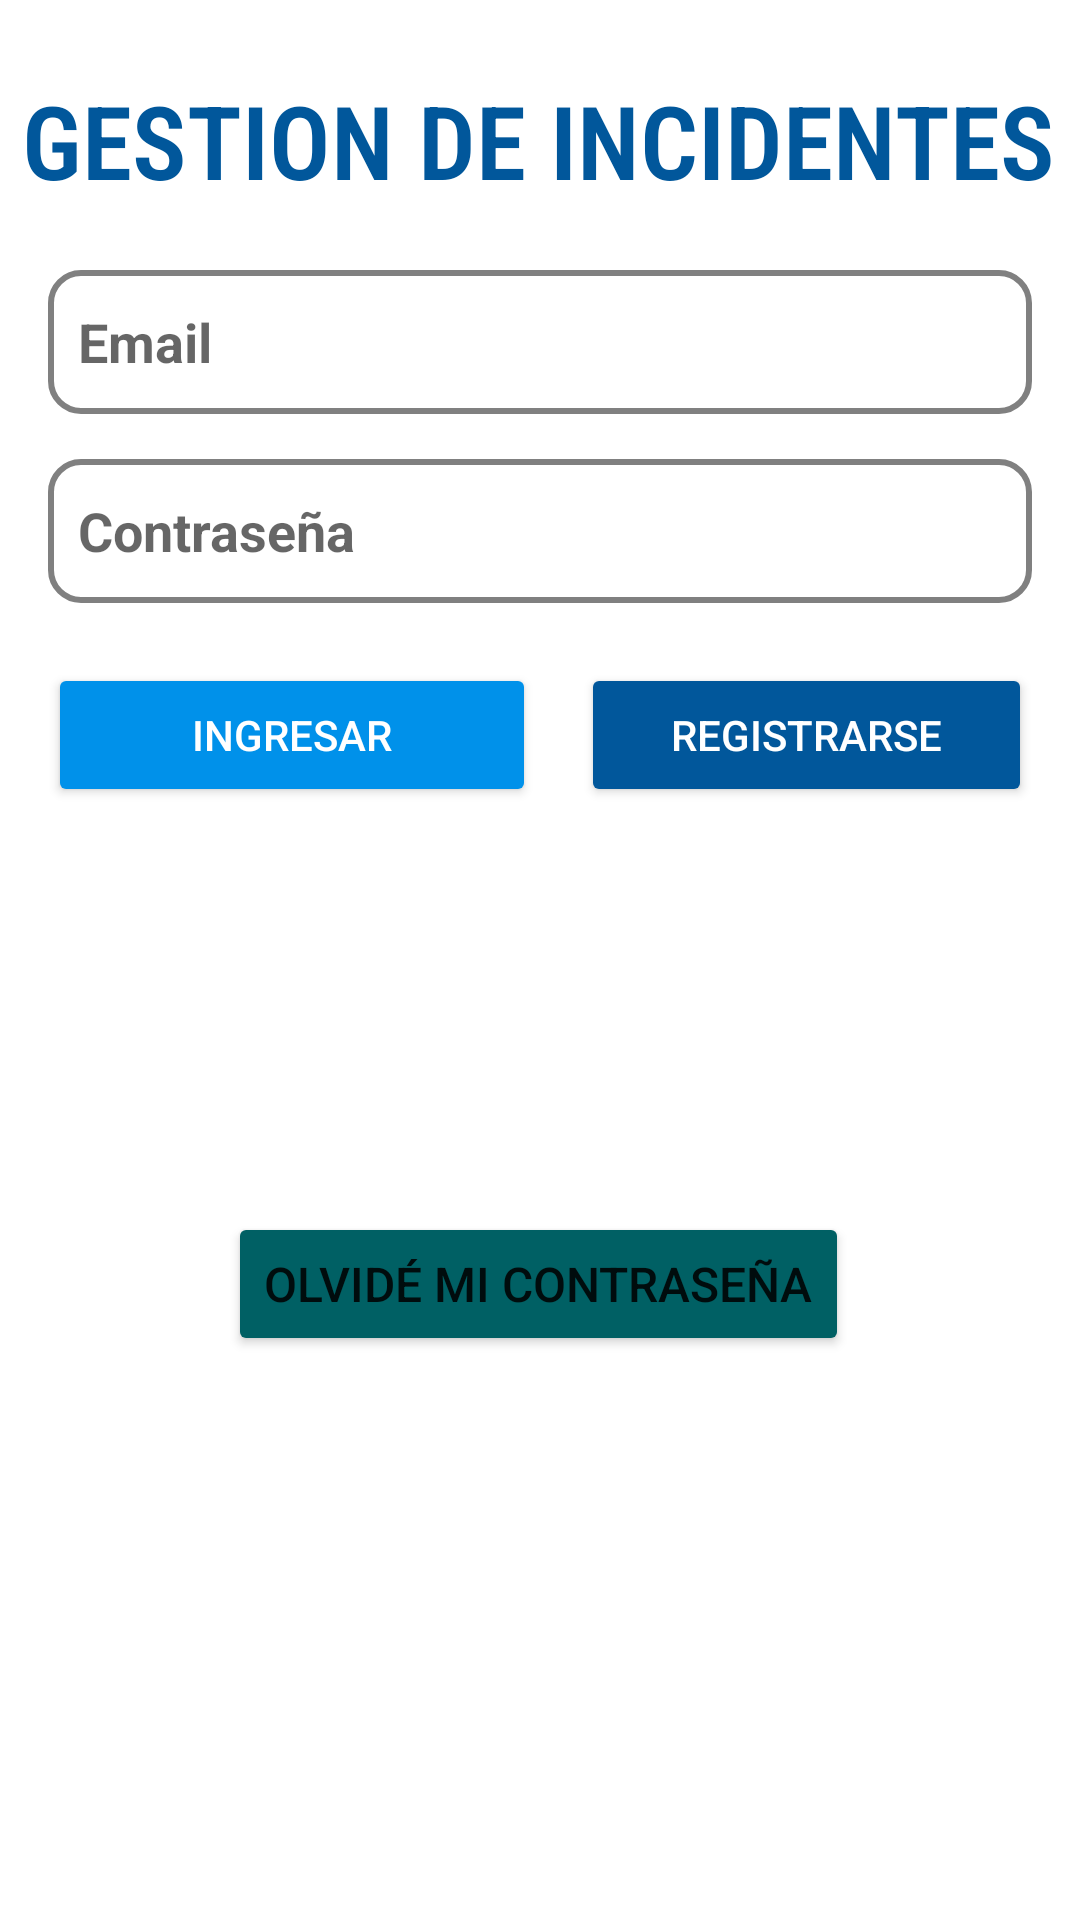

The Android layout XML behind this screen, and the referenced resources:
<!-- AndroidManifest.xml: application theme Theme.MyApplication -->
<!-- res/layout/login.xml -->
<?xml version="1.0" encoding="utf-8"?>
<androidx.constraintlayout.widget.ConstraintLayout xmlns:android="http://schemas.android.com/apk/res/android"
    xmlns:app="http://schemas.android.com/apk/res-auto"
    xmlns:tools="http://schemas.android.com/tools"
    android:shape="oval"
    android:id="@+id/frameIndex"
    android:layout_width="match_parent"
    android:layout_height="match_parent"
    tools:context=".Login">


    

    <LinearLayout
        android:id="@+id/linearLayout2"
        android:layout_width="0dp"
        android:layout_height="wrap_content"
        android:layout_marginStart="16dp"
        android:layout_marginTop="90dp"
        android:layout_marginEnd="16dp"
        android:orientation="vertical"
        app:layout_constraintEnd_toEndOf="parent"
        app:layout_constraintStart_toStartOf="parent"
        app:layout_constraintTop_toTopOf="parent">

        <EditText
            android:id="@+id/idEmailText"
            android:layout_width="match_parent"
            android:layout_height="wrap_content"
            android:background="@drawable/rounded_corner_view"
            android:ems="10"
            android:hint="Email"
            android:inputType="textEmailAddress"
            android:minHeight="48dp"
            android:paddingHorizontal="10dp"
            android:textStyle="bold" />

        <TextView
            android:id="@+id/validacionEmailTV"
            android:layout_width="match_parent"
            android:layout_height="wrap_content"
            android:paddingHorizontal="10dp"
            android:text="Validación email"
            android:textColor="#FF0000"
            android:visibility="gone" />

        <Space
            android:layout_width="0dp"
            android:layout_height="15dp"
            tools:layout_editor_absoluteX="-166dp"
            tools:layout_editor_absoluteY="311dp" />

        <EditText
            android:id="@+id/idPasswordText"
            android:layout_width="match_parent"
            android:layout_height="wrap_content"
            android:ems="10"
            android:hint="Contraseña"
            android:background="@drawable/rounded_corner_view"
            android:paddingHorizontal="10dp"
            android:inputType="textPassword"
            android:textStyle="bold"
            android:minHeight="48dp" />

        <TextView
            android:id="@+id/validacionPasswordTV"
            android:layout_width="match_parent"
            android:layout_height="wrap_content"
            android:paddingHorizontal="10dp"
            android:text="Validación contraseña"
            android:textColor="#FF0000"
            android:visibility="gone" />

        <Space
            android:layout_width="0dp"
            android:layout_height="20dp"
            tools:layout_editor_absoluteX="-166dp"
            tools:layout_editor_absoluteY="311dp" />

        <LinearLayout
            android:layout_width="match_parent"
            android:layout_height="match_parent"
            android:orientation="horizontal">

            <Button
                android:id="@+id/logeoButton"
                android:layout_width="wrap_content"
                android:layout_height="wrap_content"
                android:layout_weight="2"
                app:backgroundTint="@color/colorPrimaryButtons"
                android:text="Ingresar"
                android:textColor="@color/white"
                tools:ignore="TextContrastCheck" />

            <Space
                android:layout_width="15dp"
                android:layout_height="10dp"
                tools:layout_editor_absoluteX="-166dp"
                tools:layout_editor_absoluteY="311dp" />

            <Button
                android:id="@+id/signUpButton"
                android:layout_width="wrap_content"
                android:layout_height="wrap_content"
                android:layout_weight="1"
                app:backgroundTint="@color/colorSecondaryButtons"
                android:text="Registrarse"
                android:textColor="@color/white"
                tools:ignore="TextContrastCheck" />
        </LinearLayout>
    </LinearLayout>

    <Button
        android:id="@+id/buttonGoToResetPassword"
        android:layout_width="wrap_content"
        android:layout_height="wrap_content"
        android:layout_marginBottom="188dp"
        android:text="Olvidé mi contraseña"
        android:textAllCaps="true"
        android:textSize="16sp"
        app:backgroundTint="@color/colorTerciaryButtons"
        app:layout_constraintBottom_toBottomOf="parent"
        app:layout_constraintEnd_toEndOf="parent"
        app:layout_constraintHorizontal_bias="0.497"
        app:layout_constraintStart_toStartOf="parent" />

    <TextView
        android:id="@+id/textIndex1"
        android:layout_width="wrap_content"
        android:layout_height="@dimen/fui_min_height_target"
        android:layout_marginStart="74dp"
        android:layout_marginTop="24dp"
        android:layout_marginEnd="75dp"
        android:layout_marginBottom="20dp"
        android:fontFamily="sans-serif-condensed-light"
        android:text="GESTION DE INCIDENTES"
        android:textAlignment="center"
        android:textAppearance="@style/TextAppearance.AppCompat.Display1"
        android:textColor="@color/colorPrimary"
        android:textStyle="bold"
        android:typeface="normal"
        app:layout_constraintBottom_toTopOf="@+id/linearLayout2"
        app:layout_constraintEnd_toEndOf="parent"
        app:layout_constraintStart_toStartOf="parent"
        app:layout_constraintTop_toTopOf="parent" />

</androidx.constraintlayout.widget.ConstraintLayout>
<!-- resources referenced by this layout -->
<resources>
  <color name="colorPrimary">#01579B</color>
  <color name="colorPrimaryButtons">#0091EA</color>
  <color name="colorSecondaryButtons">#01579B</color>
  <color name="colorTerciaryButtons">#006064</color>
  <color name="white">#FFFFFFFF</color>
  <!-- drawable rounded_corner_view (drawable) -->
  <?xml version="1.0" encoding="utf-8"?>
  <shape
      xmlns:android="http://schemas.android.com/apk/res/android"
      android:shape="rectangle">
  
      <corners android:radius="10dp" />
  
      
      <stroke android:width="2dp" android:color="#808080" />
  
      
      <solid android:color="@color/white" />
  
  </shape>
  <style name="Theme.MyApplication" parent="Theme.MaterialComponents.DayNight.DarkActionBar">
          
          <item name="colorPrimary">@color/colorPrimary</item>
          <item name="colorPrimaryVariant">@color/purple_700</item>
          <item name="colorOnPrimary">@color/white</item>
          
          <item name="colorSecondary">@color/teal_200</item>
          <item name="colorSecondaryVariant">@color/teal_700</item>
          <item name="colorOnSecondary">@color/black</item>
          
          <item name="android:statusBarColor" tools:targetApi="l">?attr/colorPrimaryVariant</item>
          
      </style>
  <color name="purple_700">#FF3700B3</color>
  <color name="teal_200">#FF03DAC5</color>
  <color name="teal_700">#FF018786</color>
  <color name="black">#FF000000</color>
</resources>
